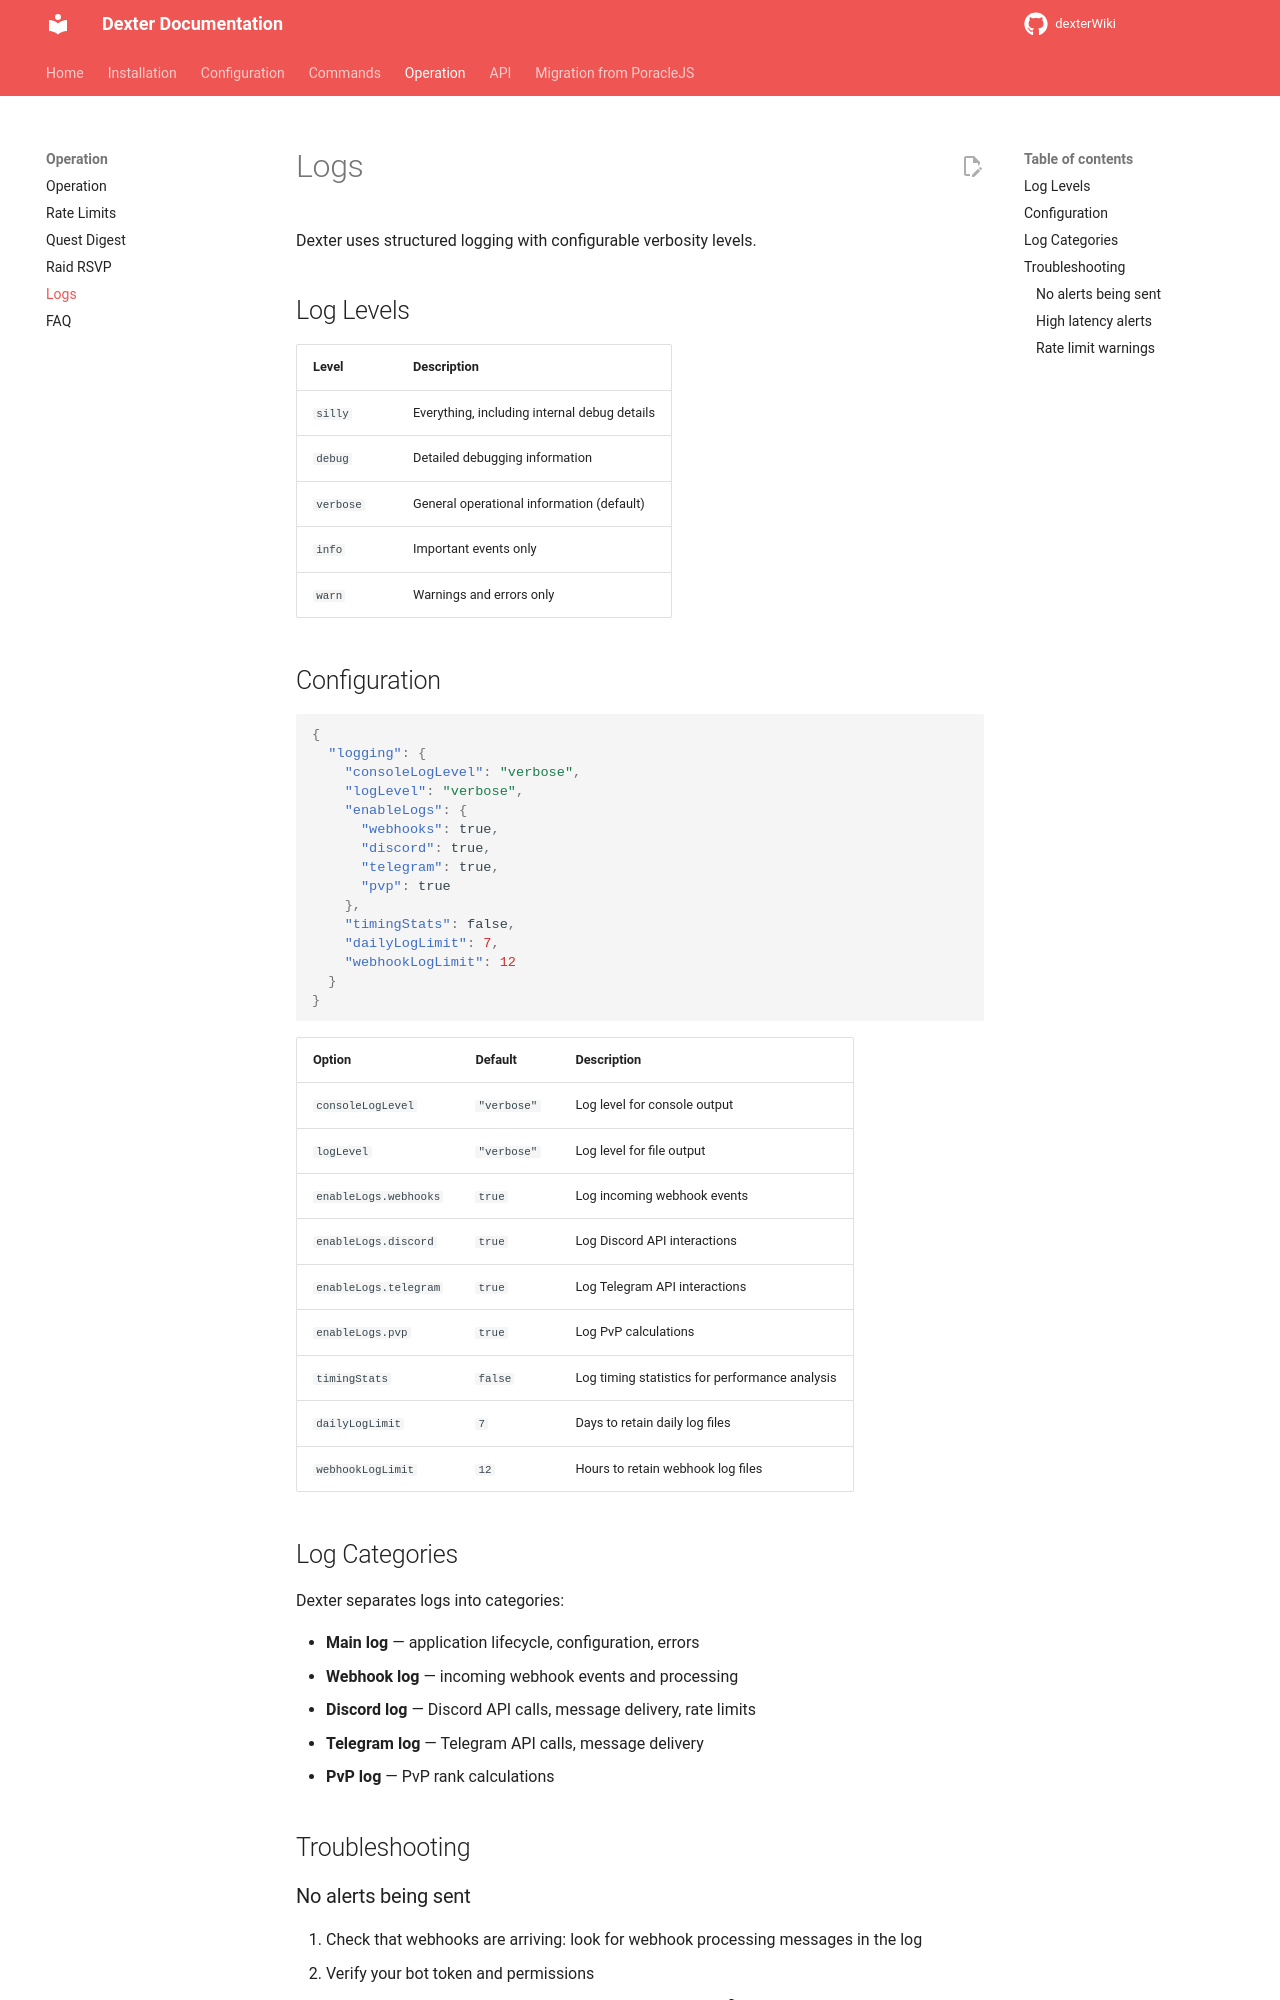

repository: roundaboutluke/dexterWiki · page: operation/logs/index.html · generator: mkdocs

# Logs

Dexter uses structured logging with configurable verbosity levels.

## Log Levels

| Level | Description |
|-------|-------------|
| `silly` | Everything, including internal debug details |
| `debug` | Detailed debugging information |
| `verbose` | General operational information (default) |
| `info` | Important events only |
| `warn` | Warnings and errors only |

## Configuration

```json
{
  "logging": {
    "consoleLogLevel": "verbose",
    "logLevel": "verbose",
    "enableLogs": {
      "webhooks": true,
      "discord": true,
      "telegram": true,
      "pvp": true
    },
    "timingStats": false,
    "dailyLogLimit": 7,
    "webhookLogLimit": 12
  }
}
```

| Option | Default | Description |
|--------|---------|-------------|
| `consoleLogLevel` | `"verbose"` | Log level for console output |
| `logLevel` | `"verbose"` | Log level for file output |
| `enableLogs.webhooks` | `true` | Log incoming webhook events |
| `enableLogs.discord` | `true` | Log Discord API interactions |
| `enableLogs.telegram` | `true` | Log Telegram API interactions |
| `enableLogs.pvp` | `true` | Log PvP calculations |
| `timingStats` | `false` | Log timing statistics for performance analysis |
| `dailyLogLimit` | `7` | Days to retain daily log files |
| `webhookLogLimit` | `12` | Hours to retain webhook log files |

## Log Categories

Dexter separates logs into categories:

- **Main log** — application lifecycle, configuration, errors
- **Webhook log** — incoming webhook events and processing
- **Discord log** — Discord API calls, message delivery, rate limits
- **Telegram log** — Telegram API calls, message delivery
- **PvP log** — PvP rank calculations

## Troubleshooting
